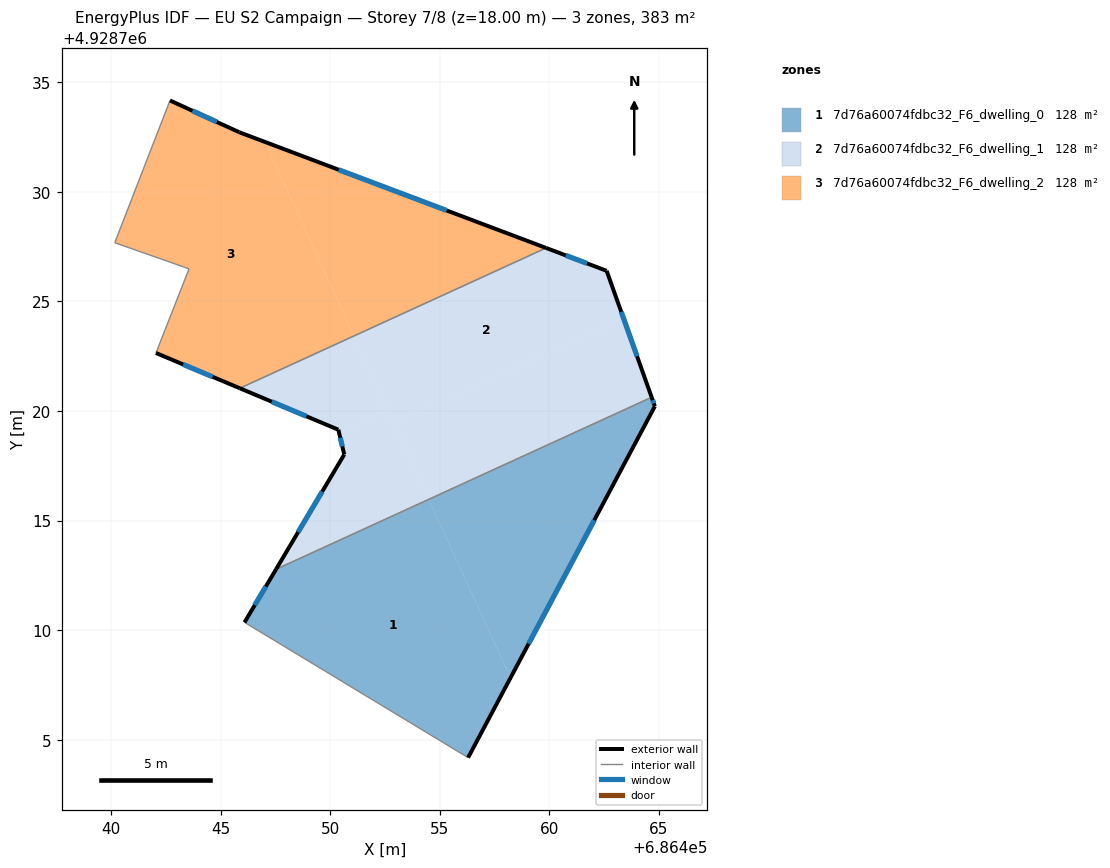
=== STOREY PLAN SPEC (per zone: floor XY polygon, exterior-wall plan segments, windows/doors) ===
zone 1: 7d76a60074fdbc32_F6_dwelling_0  (127.7 m²)
  floor: (686456.30, 4928704.19) (686458.23, 4928707.83) (686454.50, 4928715.97) (686447.53, 4928712.78) (686446.09, 4928710.36)
  floor: (686458.23, 4928707.83) (686464.81, 4928720.22) (686464.67, 4928720.63) (686454.50, 4928715.97)
  exterior wall: (686464.67, 4928720.63) – (686464.81, 4928720.22)  [0.4 m]
    window: (686464.72, 4928720.49) – (686464.77, 4928720.35)  [0.2 m²]
  exterior wall: (686464.81, 4928720.22) – (686456.30, 4928704.19)  [18.2 m]
    window: (686462.05, 4928715.02) – (686459.06, 4928709.38)  [6.7 m²]
  exterior wall: (686446.09, 4928710.36) – (686447.53, 4928712.78)  [2.8 m]
    window: (686446.56, 4928711.14) – (686447.07, 4928711.99)  [1.0 m²]
  interior walls: 2
zone 2: 7d76a60074fdbc32_F6_dwelling_1  (127.7 m²)
  floor: (686463.38, 4928724.24) (686462.61, 4928726.40) (686459.85, 4928727.44) (686451.09, 4928723.42) (686452.91, 4928719.45)
  floor: (686452.64, 4928720.02) (686451.09, 4928723.42) (686445.88, 4928721.04) (686450.38, 4928719.15) (686450.41, 4928719.00)
  floor: (686454.50, 4928715.97) (686452.64, 4928720.02) (686450.41, 4928719.00) (686450.65, 4928718.02) (686447.53, 4928712.78)
  floor: (686464.67, 4928720.63) (686463.38, 4928724.24) (686452.91, 4928719.45) (686454.50, 4928715.97)
  exterior wall: (686450.65, 4928718.02) – (686450.38, 4928719.15)  [1.2 m]
    window: (686450.56, 4928718.38) – (686450.46, 4928718.78)  [0.4 m²]
  exterior wall: (686450.38, 4928719.15) – (686445.88, 4928721.04)  [4.9 m]
    window: (686448.92, 4928719.76) – (686447.34, 4928720.42)  [1.8 m²]
  exterior wall: (686459.85, 4928727.44) – (686462.61, 4928726.40)  [3.0 m]
    window: (686460.75, 4928727.10) – (686461.72, 4928726.73)  [1.1 m²]
  exterior wall: (686462.61, 4928726.40) – (686464.67, 4928720.63)  [6.1 m]
    window: (686463.28, 4928724.53) – (686464.00, 4928722.50)  [2.3 m²]
  exterior wall: (686447.53, 4928712.78) – (686450.65, 4928718.02)  [6.1 m]
    window: (686448.54, 4928714.48) – (686449.64, 4928716.32)  [2.3 m²]
  interior walls: 2
zone 3: 7d76a60074fdbc32_F6_dwelling_2  (127.7 m²)
  floor: (686451.09, 4928723.42) (686447.03, 4928732.27) (686445.85, 4928732.72) (686442.69, 4928734.17) (686440.18, 4928727.68) (686443.56, 4928726.49) (686442.06, 4928722.65) (686445.88, 4928721.04)
  floor: (686459.85, 4928727.44) (686447.03, 4928732.27) (686451.09, 4928723.42)
  exterior wall: (686442.69, 4928734.17) – (686445.85, 4928732.72)  [3.5 m]
    window: (686443.72, 4928733.70) – (686444.83, 4928733.19)  [1.3 m²]
  exterior wall: (686445.85, 4928732.72) – (686459.85, 4928727.44)  [15.0 m]
    window: (686450.39, 4928731.01) – (686455.32, 4928729.15)  [5.6 m²]
  exterior wall: (686445.88, 4928721.04) – (686442.06, 4928722.65)  [4.1 m]
    window: (686444.64, 4928721.56) – (686443.29, 4928722.13)  [1.5 m²]
  interior walls: 4

=== DERIVED (storey summary) ===
Building: EU S2 Campaign
Storey: 7 of 8  (floor level z = 18.00 m)
Storey gross floor area: 383.1 m²
Zones on this storey: 3
  - 7d76a60074fdbc32_F6_dwelling_0: floor 127.7 m²; exterior wall 21.4 m (64.2 m²); 3 window(s) 7.9 m²; WWR 12.4%
  - 7d76a60074fdbc32_F6_dwelling_1: floor 127.7 m²; exterior wall 21.2 m (63.6 m²); 5 window(s) 7.9 m²; WWR 12.4%
  - 7d76a60074fdbc32_F6_dwelling_2: floor 127.7 m²; exterior wall 22.6 m (67.8 m²); 3 window(s) 8.4 m²; WWR 12.4%
Zone adjacency (shared interzone walls):
  - 7d76a60074fdbc32_F6_dwelling_0 ↔ 7d76a60074fdbc32_F6_dwelling_1
  - 7d76a60074fdbc32_F6_dwelling_1 ↔ 7d76a60074fdbc32_F6_dwelling_2